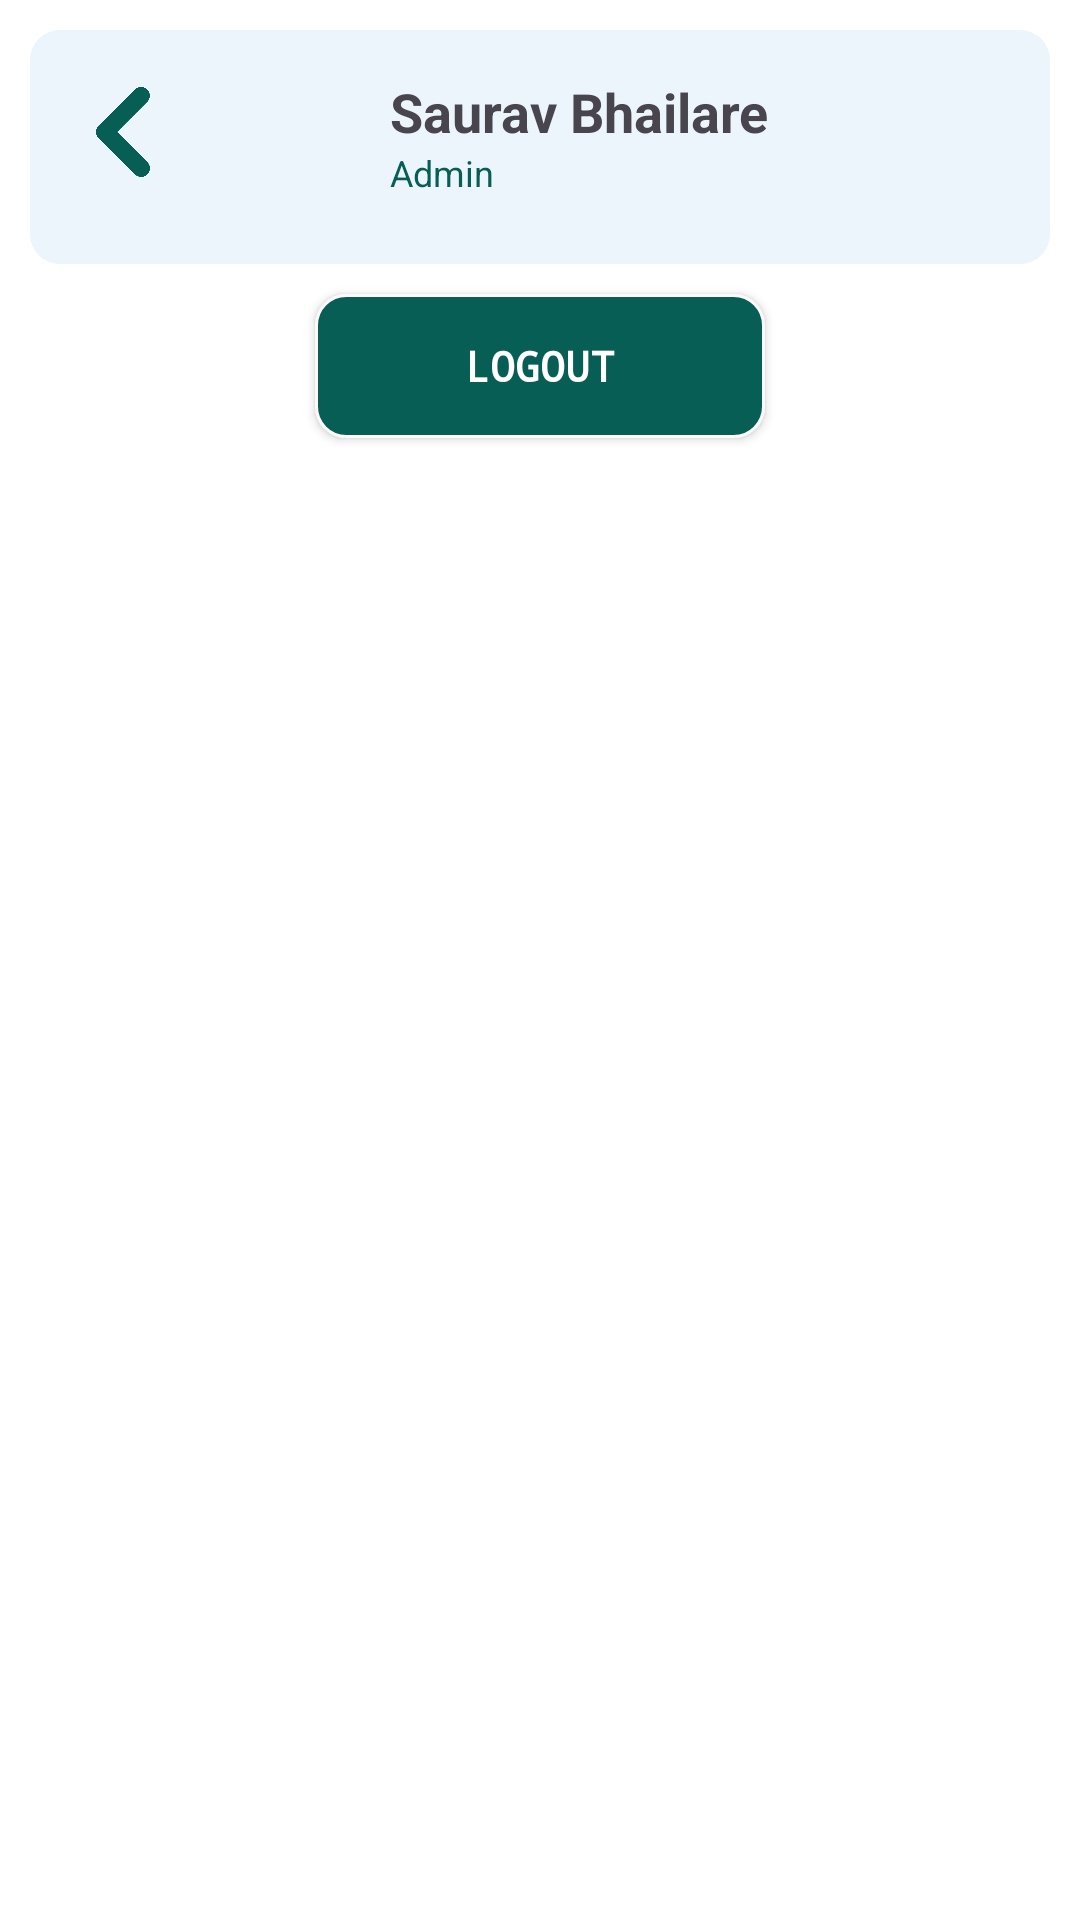

Reconstruct the res/layout file that produces this screen, plus the resources it refers to.
<!-- AndroidManifest.xml: application theme Theme.IHospital -->
<!-- res/layout/activity_admin_lagout.xml -->
<?xml version="1.0" encoding="utf-8"?>
<LinearLayout xmlns:android="http://schemas.android.com/apk/res/android"
    xmlns:app="http://schemas.android.com/apk/res-auto"
    xmlns:tools="http://schemas.android.com/tools"
    android:id="@+id/main"
    android:layout_width="match_parent"
    android:layout_height="match_parent"
    android:orientation="vertical"
    android:background="@color/white"
    tools:context=".admin.AdminLagout">
    <LinearLayout
        xmlns:android="http://schemas.android.com/apk/res/android"
        android:layout_width="match_parent"
        android:layout_height="wrap_content"
        android:orientation="horizontal"
        android:paddingTop="15dp"
        android:paddingBottom="15dp"
        android:paddingRight="16sp"
        android:paddingLeft="16sp"
        android:layout_marginLeft="10dp"
        android:layout_marginRight="10dp"
        android:layout_marginTop="10dp"
        android:background="@drawable/profile_background">
        <ImageView
            android:id="@+id/Logoutarrowback"
            android:layout_width="30dp"
            android:layout_height="30dp"
            android:layout_marginTop="4dp"
            android:layout_marginRight="10dp"
            android:src="@drawable/previous"
            app:tint="@color/whatsupcolor" />
        <ImageView
            android:id="@+id/profileIcon"
            android:layout_width="48dp"
            android:layout_height="48dp"
            android:src="@drawable/profile"
            android:contentDescription="Profile Icon"/>

        <LinearLayout
            android:layout_width="0dp"
            android:layout_height="wrap_content"
            android:layout_weight="1"
            android:orientation="vertical"
            android:layout_marginStart="16dp">

            <TextView
                android:id="@+id/nameTextView"
                android:layout_width="wrap_content"
                android:layout_height="wrap_content"
                android:text="Saurav Bhailare"
                android:textSize="18sp"
                android:textStyle="bold"/>

            <TextView
                android:id="@+id/genderTextView"
                android:layout_width="wrap_content"
                android:layout_height="wrap_content"
                android:text="Admin"
                android:textSize="12sp"
                android:textColor="@color/whatsupcolor"/>
        </LinearLayout>

    </LinearLayout>
    <androidx.appcompat.widget.AppCompatButton
        android:id="@+id/LogoutButtonAdmin"
        style="@style/AppTheme.RoundedCornerMaterialButton"
        android:layout_width="150dp"
        android:layout_height="wrap_content"
        android:layout_marginTop="10dp"
        android:layout_gravity="center"
        android:background="@drawable/button_background"
        android:padding="10dp"
        android:text="LogOut"
        android:textColor="@color/white"
        android:textStyle="bold"/>


</LinearLayout>
<!-- resources referenced by this layout -->
<resources>
  <color name="whatsupcolor">#075e54</color>
  <color name="white">#FFFFFFFF</color>
  <!-- drawable button_background (drawable) -->
  <?xml version="1.0" encoding="utf-8"?>
  <shape xmlns:android="http://schemas.android.com/apk/res/android">
  <corners android:radius="10dp"/>
      <solid android:color="@color/whatsupcolor"/>
      <stroke android:color="@color/lightGrey"
          android:width="1dp"/>
  </shape>
  <!-- drawable previous: png bitmap (drawable, 7935 bytes) -->
  <!-- drawable profile_background (drawable) -->
  <?xml version="1.0" encoding="utf-8"?>
  <shape xmlns:android="http://schemas.android.com/apk/res/android">
   <corners android:radius="10dp"/>
      <solid android:color="#EBF5FB"/>
  </shape>
  <style name="AppTheme.RoundedCornerMaterialButton" parent="Widget.AppCompat.Button.Colored">
          <item name="android:background">@drawable/button_background</item>
          <item name="android:typeface">monospace</item>
      </style>
  <style name="Theme.IHospital" parent="Base.Theme.IHospital" />
  <color name="lightGrey">#FBF9F9</color>
  <style name="Base.Theme.IHospital" parent="Theme.Material3.DayNight.NoActionBar">
          
          
      </style>
</resources>
